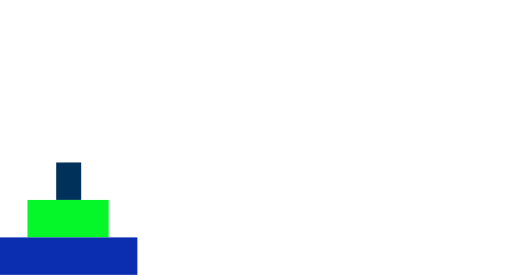
t = 0.00 s
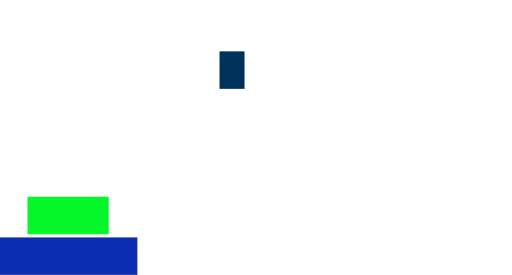
t = 0.58 s
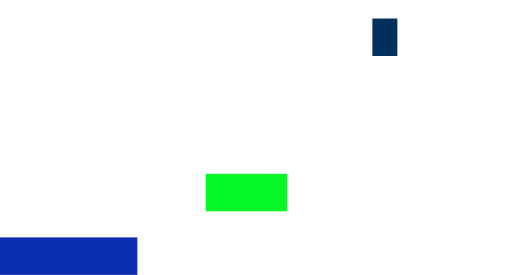
t = 1.16 s
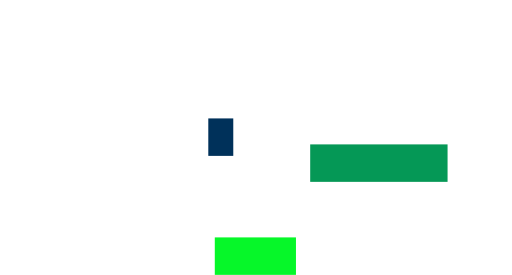
t = 1.73 s
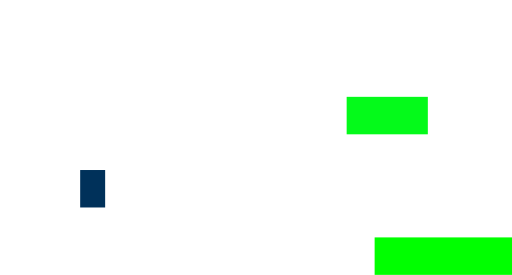
t = 2.31 s
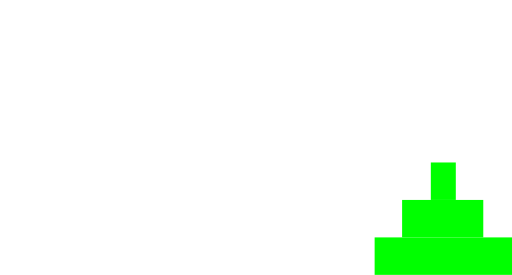
t = 2.89 s

The animated SVG that drew these frames (rendered in a browser with its animation timeline set to each time). Animation: 24 SMIL elements (animate=24); one cycle of 2.89 s.

<svg width="410" height="220" viewBox="145 50 410 220" version="1.1"
     xmlns="http://www.w3.org/2000/svg">
<rect id="disk1" x="190" y="180" width="20" height="30" fill="rgb(0,49,90)" visibility="visible" >
    <animate attributeType="xml" begin="250ms" dur="500ms" attributeName="y" from="180" to="50" fill="freeze" />
    <animate attributeType="xml" begin="360ms" dur="500ms" attributeName="x" from="190" to="490" fill="freeze" />
    <animate attributeType="xml" begin="470ms" dur="500ms" attributeName="y" from="50" to="240" fill="freeze" />
    <animate attributeType="xml" begin="890ms" dur="500ms" attributeName="y" from="240" to="50" fill="freeze" />
    <animate attributeType="xml" begin="1000ms" dur="500ms" attributeName="x" from="490" to="340" fill="freeze" />
    <animate attributeType="xml" begin="1110ms" dur="500ms" attributeName="y" from="50" to="210" fill="freeze" />
    <animate attributeType="xml" begin="1530ms" dur="500ms" attributeName="y" from="210" to="50" fill="freeze" />
    <animate attributeType="xml" begin="1640ms" dur="500ms" attributeName="x" from="340" to="190" fill="freeze" />
    <animate attributeType="xml" begin="1750ms" dur="500ms" attributeName="y" from="50" to="240" fill="freeze" />
    <animate attributeType="xml" begin="2170ms" dur="500ms" attributeName="y" from="240" to="50" fill="freeze" />
    <animate attributeType="xml" begin="2280ms" dur="500ms" attributeName="x" from="190" to="490" fill="freeze" />
    <animate attributeType="xml" begin="2390ms" dur="500ms" attributeName="y" from="50" to="180" fill="freeze" />
    <animate attributeType="xml" begin="2490ms" dur="400ms" attributeName="fill" from="rgb(0,49,90)" to="rgb(0,255,0)" fill="freeze" />
</rect>
<rect id="disk2" x="167" y="210" width="65" height="30" fill="rgb(6,247,41)" visibility="visible" >
    <animate attributeType="xml" begin="570ms" dur="500ms" attributeName="y" from="210" to="50" fill="freeze" />
    <animate attributeType="xml" begin="680ms" dur="500ms" attributeName="x" from="167" to="317" fill="freeze" />
    <animate attributeType="xml" begin="790ms" dur="500ms" attributeName="y" from="50" to="240" fill="freeze" />
    <animate attributeType="xml" begin="1850ms" dur="500ms" attributeName="y" from="240" to="50" fill="freeze" />
    <animate attributeType="xml" begin="1960ms" dur="500ms" attributeName="x" from="317" to="467" fill="freeze" />
    <animate attributeType="xml" begin="2070ms" dur="500ms" attributeName="y" from="50" to="210" fill="freeze" />
    <animate attributeType="xml" begin="2170ms" dur="400ms" attributeName="fill" from="rgb(6,247,41)" to="rgb(0,255,0)" fill="freeze" />
</rect>
<rect id="disk3" x="145" y="240" width="110" height="30" fill="rgb(11,45,175)" visibility="visible" >
    <animate attributeType="xml" begin="1210ms" dur="500ms" attributeName="y" from="240" to="50" fill="freeze" />
    <animate attributeType="xml" begin="1320ms" dur="500ms" attributeName="x" from="145" to="445" fill="freeze" />
    <animate attributeType="xml" begin="1430ms" dur="500ms" attributeName="y" from="50" to="240" fill="freeze" />
    <animate attributeType="xml" begin="1530ms" dur="400ms" attributeName="fill" from="rgb(11,45,175)" to="rgb(0,255,0)" fill="freeze" />
</rect>
</svg>